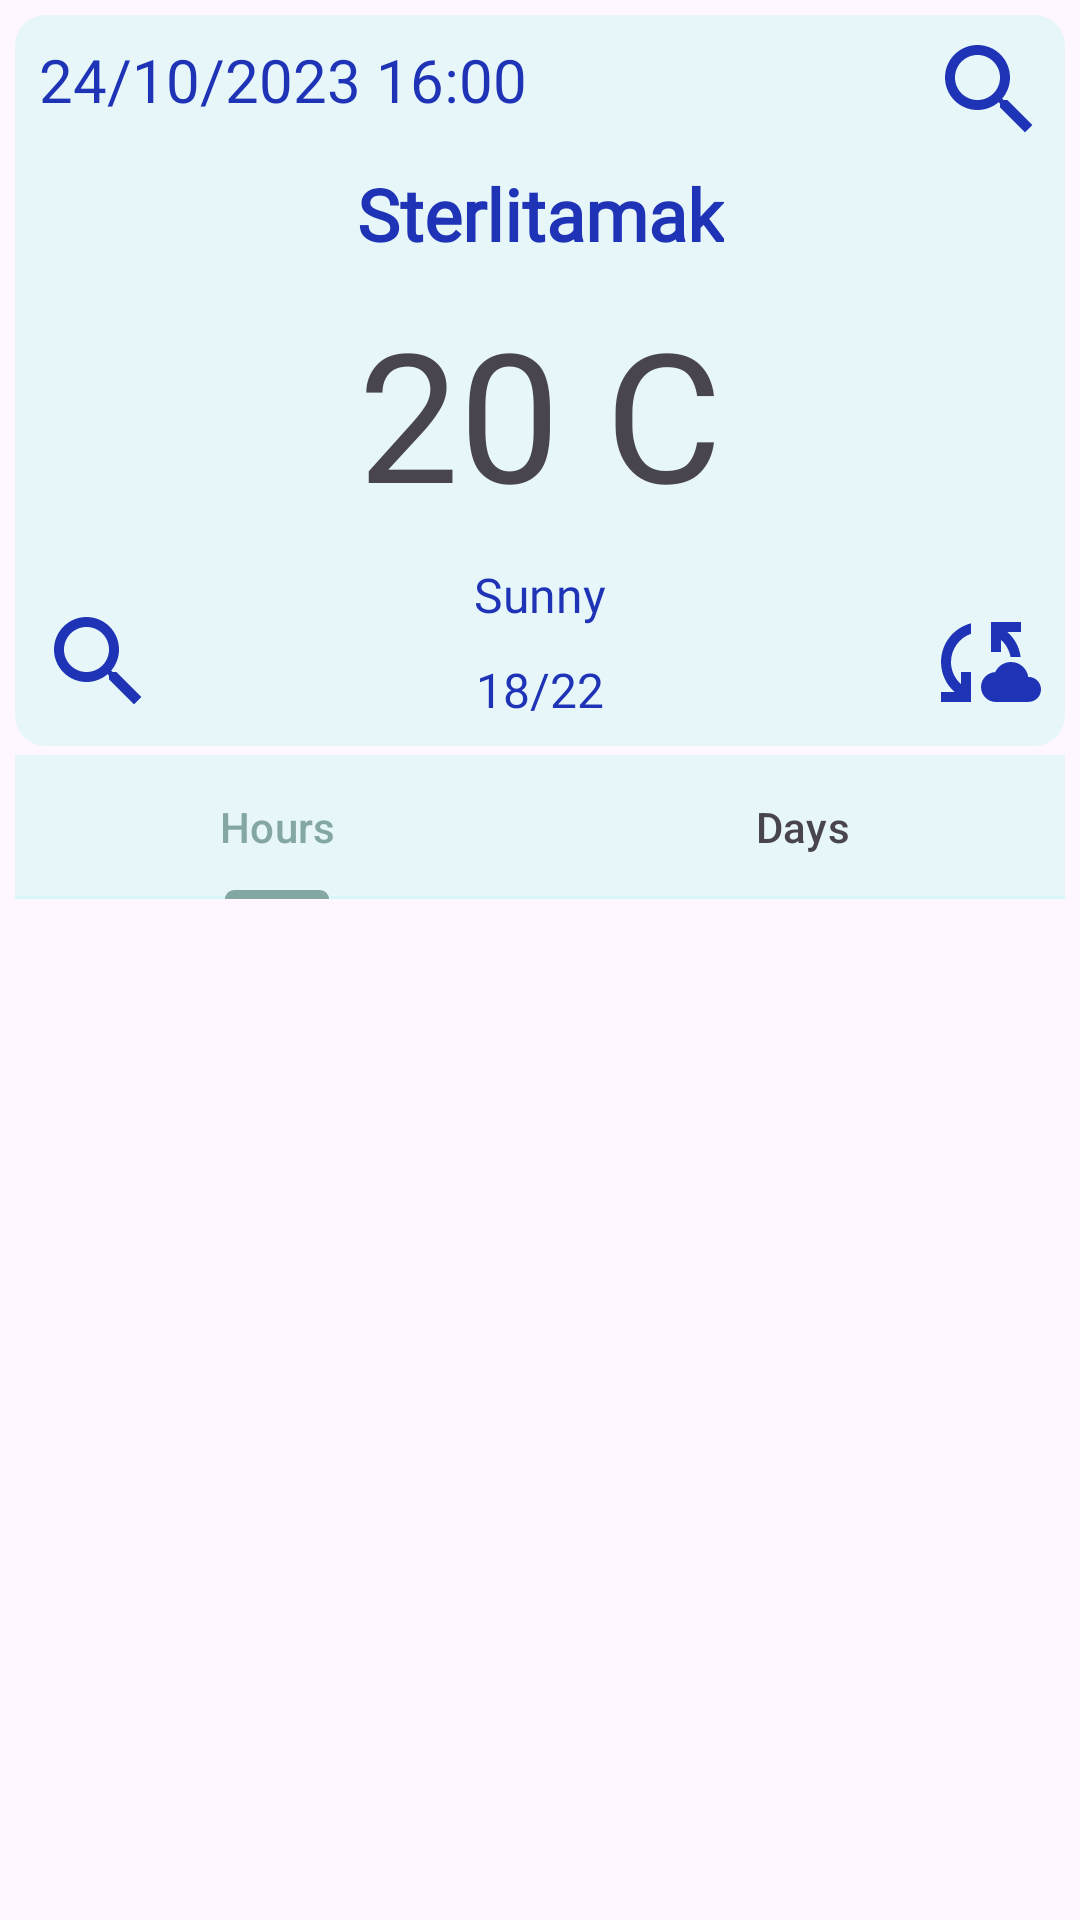

Produce the Android XML layout that renders to this screen, including the resource entries it uses.
<!-- AndroidManifest.xml: application theme Theme.WeatherApp -->
<!-- res/layout/fragment_main.xml -->
<?xml version="1.0" encoding="utf-8"?>
<androidx.constraintlayout.widget.ConstraintLayout xmlns:android="http://schemas.android.com/apk/res/android"
    xmlns:app="http://schemas.android.com/apk/res-auto"
    xmlns:tools="http://schemas.android.com/tools"
    android:layout_width="match_parent"
    android:layout_height="match_parent"
    tools:context=".fragments.MainFragment">

    <ImageView
        android:id="@+id/imageView"
        android:layout_width="0dp"
        android:layout_height="0dp"
        android:alpha="0.5"
        android:scaleType="fitXY"
        android:src="@drawable/sky"
        app:layout_constraintBottom_toBottomOf="parent"
        app:layout_constraintEnd_toEndOf="parent"
        app:layout_constraintHorizontal_bias="0.0"
        app:layout_constraintStart_toStartOf="parent"
        app:layout_constraintTop_toTopOf="parent"
        app:layout_constraintVertical_bias="0.0" />

    <androidx.cardview.widget.CardView
        android:id="@+id/cardView"
        android:layout_width="match_parent"
        android:layout_height="wrap_content"
        android:layout_margin="5dp"
        android:backgroundTint="@color/whiteBlue"
        app:cardCornerRadius="10dp"
        app:cardElevation="0dp"
        app:layout_constraintEnd_toEndOf="parent"
        app:layout_constraintStart_toStartOf="parent"
        app:layout_constraintTop_toTopOf="parent">

        <androidx.constraintlayout.widget.ConstraintLayout
            android:layout_width="match_parent"
            android:layout_height="match_parent">

            <TextView
                android:id="@+id/tvDate"
                android:layout_width="wrap_content"
                android:layout_height="wrap_content"
                android:layout_marginStart="8dp"
                android:layout_marginTop="8dp"
                android:fontFamily="@font/alata"
                android:text="24/10/2023 16:00"
                android:textColor="@color/darkBlue"
                android:textSize="20sp"
                app:layout_constraintStart_toStartOf="parent"
                app:layout_constraintTop_toTopOf="parent" />

            <ImageView
                android:id="@+id/imWeather"
                android:layout_width="40dp"
                android:layout_height="40dp"
                android:layout_marginTop="5dp"
                android:layout_marginEnd="5dp"
                android:src="@drawable/ic_search"
                app:layout_constraintEnd_toEndOf="parent"
                app:layout_constraintTop_toTopOf="parent" />

            <TextView
                android:id="@+id/tvCity"
                android:layout_width="wrap_content"
                android:layout_height="wrap_content"
                android:layout_marginTop="5dp"
                android:fontFamily="@font/alata"
                android:text="Sterlitamak"
                android:textColor="@color/darkBlue"
                android:textSize="24sp"
                android:textStyle="bold"
                app:layout_constraintEnd_toEndOf="parent"
                app:layout_constraintStart_toStartOf="parent"
                app:layout_constraintTop_toBottomOf="@+id/imWeather" />

            <TextView
                android:id="@+id/tvCurrentTemp"
                android:layout_width="wrap_content"
                android:layout_height="wrap_content"
                android:layout_marginTop="10dp"
                android:fontFamily="@font/alata"
                android:text="20 C"
                android:textSize="60sp"
                app:layout_constraintEnd_toEndOf="parent"
                app:layout_constraintStart_toStartOf="parent"
                app:layout_constraintTop_toBottomOf="@+id/tvCity" />

            <TextView
                android:id="@+id/tvTipeWeather"
                android:layout_width="wrap_content"
                android:layout_height="wrap_content"
                android:layout_marginTop="10dp"
                android:fontFamily="@font/alata"
                android:text="Sunny"
                android:textColor="@color/darkBlue"
                android:textSize="16sp"
                app:layout_constraintEnd_toEndOf="parent"
                app:layout_constraintStart_toStartOf="parent"
                app:layout_constraintTop_toBottomOf="@+id/tvCurrentTemp" />

            <TextView
                android:id="@+id/tvMaxMinTemp"
                android:layout_width="wrap_content"
                android:layout_height="wrap_content"
                android:layout_marginTop="10dp"
                android:layout_marginBottom="8dp"
                android:fontFamily="@font/alata"
                android:text="18/22"
                android:textColor="@color/darkBlue"
                android:textSize="16sp"
                app:layout_constraintBottom_toBottomOf="parent"
                app:layout_constraintEnd_toEndOf="parent"
                app:layout_constraintStart_toStartOf="parent"
                app:layout_constraintTop_toBottomOf="@+id/tvTipeWeather" />

            <ImageView
                android:id="@+id/imSearch"
                android:layout_width="40dp"
                android:layout_height="40dp"
                android:layout_marginStart="8dp"
                android:layout_marginBottom="8dp"
                android:src="@drawable/ic_search"
                app:layout_constraintBottom_toBottomOf="parent"
                app:layout_constraintStart_toStartOf="parent" />

            <ImageView
                android:id="@+id/imSync"
                android:layout_width="40dp"
                android:layout_height="40dp"
                android:layout_marginEnd="8dp"
                android:layout_marginBottom="8dp"
                android:src="@drawable/ic_sync"
                app:layout_constraintBottom_toBottomOf="parent"
                app:layout_constraintEnd_toEndOf="parent" />
        </androidx.constraintlayout.widget.ConstraintLayout>
    </androidx.cardview.widget.CardView>

    <com.google.android.material.tabs.TabLayout
        android:id="@+id/tlMain"
        android:layout_width="match_parent"
        android:layout_height="wrap_content"
        android:layout_marginStart="5dp"
        android:layout_marginTop="3dp"
        android:layout_marginEnd="5dp"
        android:backgroundTint="@color/whiteBlue"
        app:layout_constraintEnd_toEndOf="parent"
        app:layout_constraintStart_toStartOf="parent"
        app:layout_constraintTop_toBottomOf="@+id/cardView">

        <com.google.android.material.tabs.TabItem
            android:layout_width="wrap_content"
            android:layout_height="wrap_content"
            android:text="Hours" />

        <com.google.android.material.tabs.TabItem
            android:layout_width="wrap_content"
            android:layout_height="wrap_content"
            android:text="Days" />

    </com.google.android.material.tabs.TabLayout>

    <androidx.viewpager2.widget.ViewPager2
        android:id="@+id/vp"
        android:layout_width="0dp"
        android:layout_height="0dp"
        app:layout_constraintBottom_toBottomOf="@+id/imageView"
        app:layout_constraintEnd_toEndOf="parent"
        app:layout_constraintStart_toStartOf="parent"
        app:layout_constraintTop_toBottomOf="@+id/tlMain" />

</androidx.constraintlayout.widget.ConstraintLayout>
<!-- resources referenced by this layout -->
<resources>
  <color name="darkBlue">#1E33B6</color>
  <color name="whiteBlue">#65C2F4F0</color>
  <!-- drawable ic_search (drawable) -->
  <vector android:height="24dp" android:tint="#1E33B6"
      android:viewportHeight="24" android:viewportWidth="24"
      android:width="24dp" xmlns:android="http://schemas.android.com/apk/res/android">
      <path android:fillColor="@android:color/white" android:pathData="M15.5,14h-0.79l-0.28,-0.27C15.41,12.59 16,11.11 16,9.5 16,5.91 13.09,3 9.5,3S3,5.91 3,9.5 5.91,16 9.5,16c1.61,0 3.09,-0.59 4.23,-1.57l0.27,0.28v0.79l5,4.99L20.49,19l-4.99,-5zM9.5,14C7.01,14 5,11.99 5,9.5S7.01,5 9.5,5 14,7.01 14,9.5 11.99,14 9.5,14z"/>
  </vector>
  <!-- drawable ic_sync (drawable) -->
  <vector android:height="24dp" android:tint="#1E33B6"
      android:viewportHeight="24" android:viewportWidth="24"
      android:width="24dp" xmlns:android="http://schemas.android.com/apk/res/android">
      <path android:fillColor="@android:color/white" android:pathData="M21.5,14.98c-0.02,0 -0.03,0 -0.05,0.01C21.2,13.3 19.76,12 18,12c-1.4,0 -2.6,0.83 -3.16,2.02C13.26,14.1 12,15.4 12,17c0,1.66 1.34,3 3,3l6.5,-0.02c1.38,0 2.5,-1.12 2.5,-2.5S22.88,14.98 21.5,14.98zM10,4.26v2.09C7.67,7.18 6,9.39 6,12c0,1.77 0.78,3.34 2,4.44V14h2v6H4v-2h2.73C5.06,16.54 4,14.4 4,12C4,8.27 6.55,5.15 10,4.26zM20,6h-2.73c1.43,1.26 2.41,3.01 2.66,5l-2.02,0C17.68,9.64 16.98,8.45 16,7.56V10h-2V4h6V6z"/>
  </vector>
  <style name="Theme.WeatherApp" parent="Base.Theme.WeatherApp" />
  <style name="Base.Theme.WeatherApp" parent="Theme.Material3.DayNight.NoActionBar">
  
          <item name="colorPrimary">@color/statusBar</item>
          <item name="colorPrimaryContainer">@color/darkBlue</item>
      </style>
  <color name="statusBar">#84A7A4</color>
</resources>
